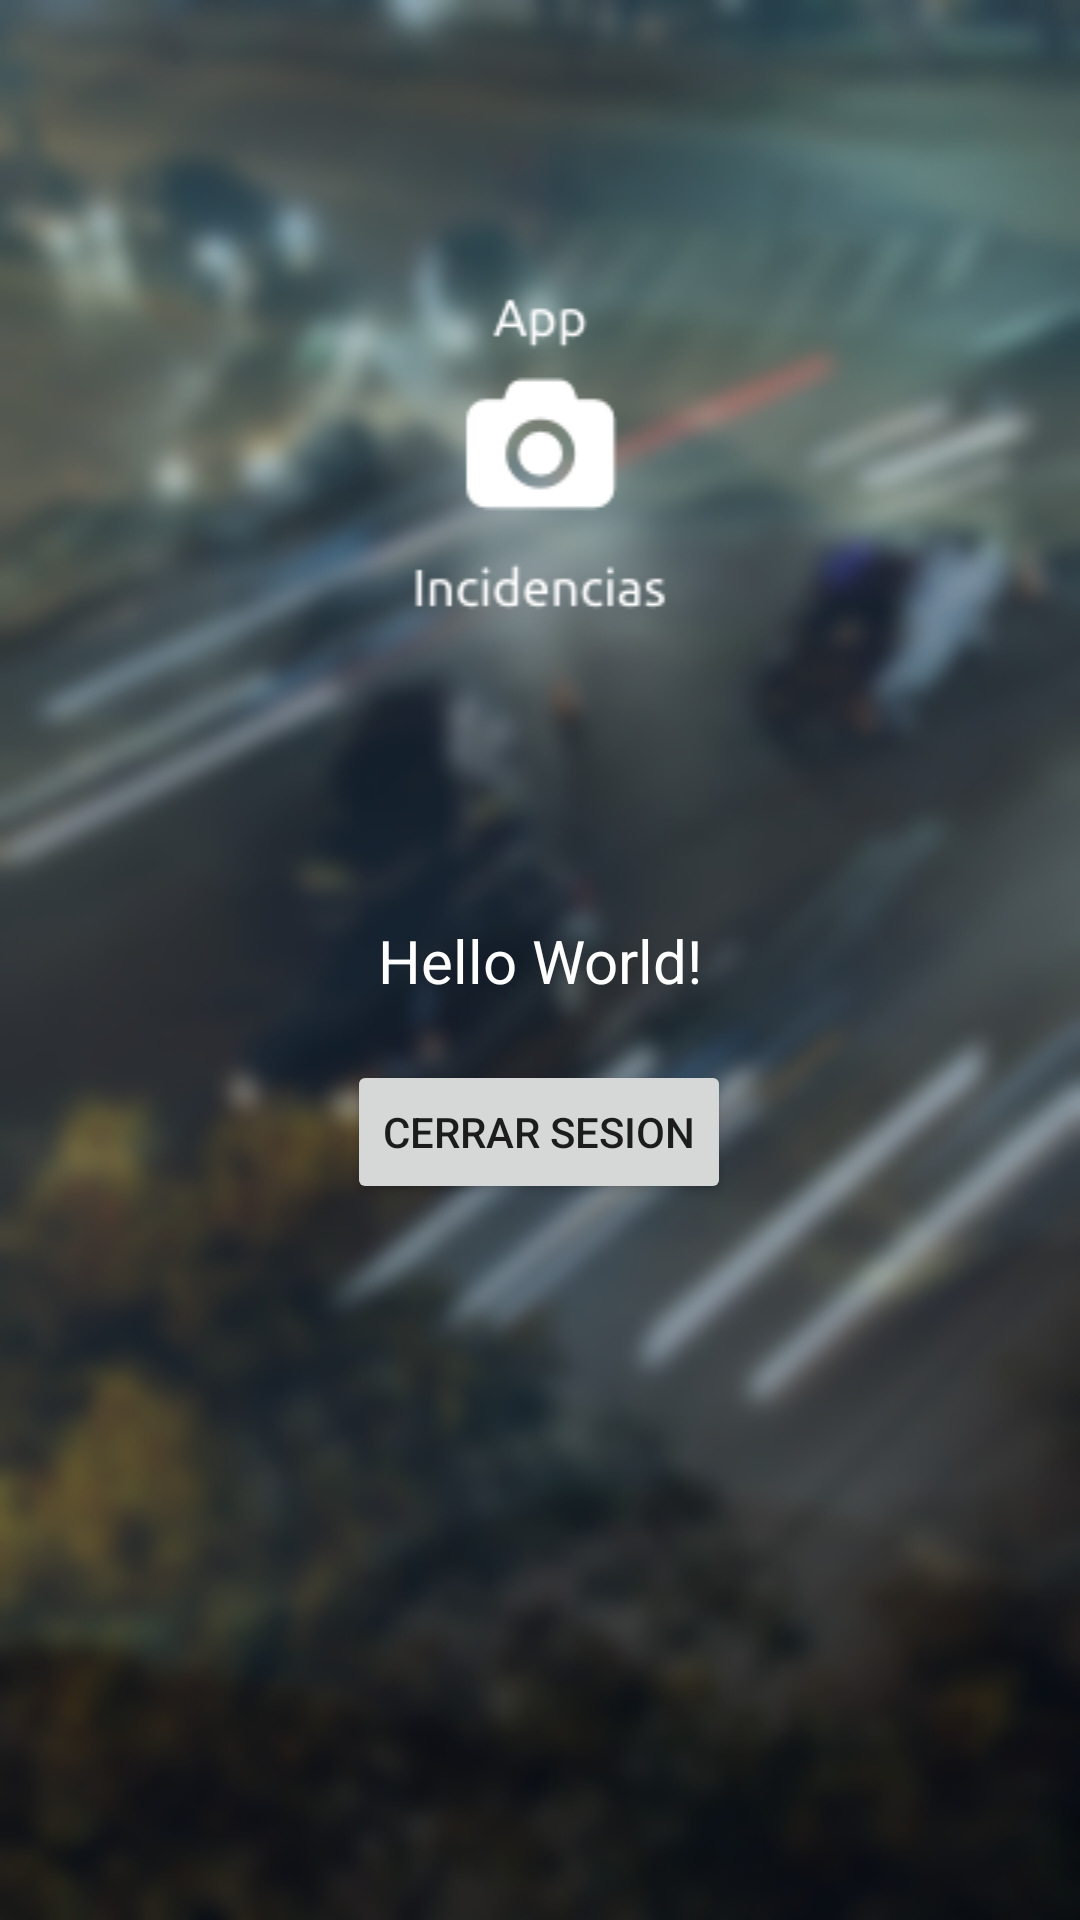

Layout XML and referenced resources for this Android screen:
<!-- AndroidManifest.xml: application theme AppTheme -->
<!-- res/layout/content_main.xml -->
<?xml version="1.0" encoding="utf-8"?>
<android.support.constraint.ConstraintLayout xmlns:android="http://schemas.android.com/apk/res/android"
    xmlns:app="http://schemas.android.com/apk/res-auto"
    xmlns:tools="http://schemas.android.com/tools"
    android:layout_width="match_parent"
    android:layout_height="match_parent"
    android:background="@drawable/bg"
    app:layout_behavior="@string/appbar_scrolling_view_behavior"
    tools:context=".MainActivity"
    tools:showIn="@layout/app_bar_main">

    <ImageView
        android:id="@+id/imageView3"
        android:layout_width="0dp"
        android:layout_height="wrap_content"
        android:layout_marginStart="8dp"
        android:layout_marginLeft="8dp"
        android:layout_marginTop="8dp"
        android:layout_marginEnd="8dp"
        android:layout_marginRight="8dp"
        android:layout_marginBottom="8dp"
        app:layout_constraintBottom_toTopOf="@+id/lbl_hello"
        app:layout_constraintEnd_toEndOf="parent"
        app:layout_constraintStart_toStartOf="parent"
        app:layout_constraintTop_toTopOf="parent"
        app:srcCompat="@drawable/logo" />

    <TextView
        android:id="@+id/lbl_hello"
        android:layout_width="wrap_content"
        android:layout_height="wrap_content"
        android:text="Hello World!"
        android:textColor="#ffffff"
        android:textSize="20dp"
        app:layout_constraintBottom_toBottomOf="parent"
        app:layout_constraintLeft_toLeftOf="parent"
        app:layout_constraintRight_toRightOf="parent"
        app:layout_constraintTop_toTopOf="parent" />

    <Button
        android:id="@+id/btn_logout"
        style="@style/Widget.AppCompat.Button.Small"
        android:layout_width="wrap_content"
        android:layout_height="wrap_content"
        android:layout_marginStart="8dp"
        android:layout_marginLeft="8dp"
        android:layout_marginTop="8dp"
        android:layout_marginEnd="8dp"
        android:layout_marginRight="8dp"
        android:layout_marginBottom="8dp"
        android:onClick="cerrarSesion"
        android:text="@string/login_end_session"
        app:layout_constraintBottom_toBottomOf="parent"
        app:layout_constraintEnd_toEndOf="parent"
        app:layout_constraintHorizontal_bias="0.498"
        app:layout_constraintStart_toStartOf="parent"
        app:layout_constraintTop_toBottomOf="@+id/lbl_hello"
        app:layout_constraintVertical_bias="0.048" />


</android.support.constraint.ConstraintLayout>
<!-- resources referenced by this layout -->
<resources>
  <!-- drawable bg: png bitmap (drawable, 239110 bytes) -->
  <!-- drawable logo: png bitmap (drawable, 5244 bytes) -->
  <string name="login_end_session">Cerrar Sesion</string>
  <style name="AppTheme" parent="Theme.AppCompat.Light.DarkActionBar">
          
          <item name="colorPrimary">@color/colorPrimary</item>
          <item name="colorPrimaryDark">@color/colorPrimaryDark</item>
          <item name="colorAccent">@color/colorAccent</item>
      </style>
  <color name="colorPrimary">#D81B60</color>
  <color name="colorPrimaryDark">#880E4F</color>
  <color name="colorAccent">#D81B60</color>
</resources>
